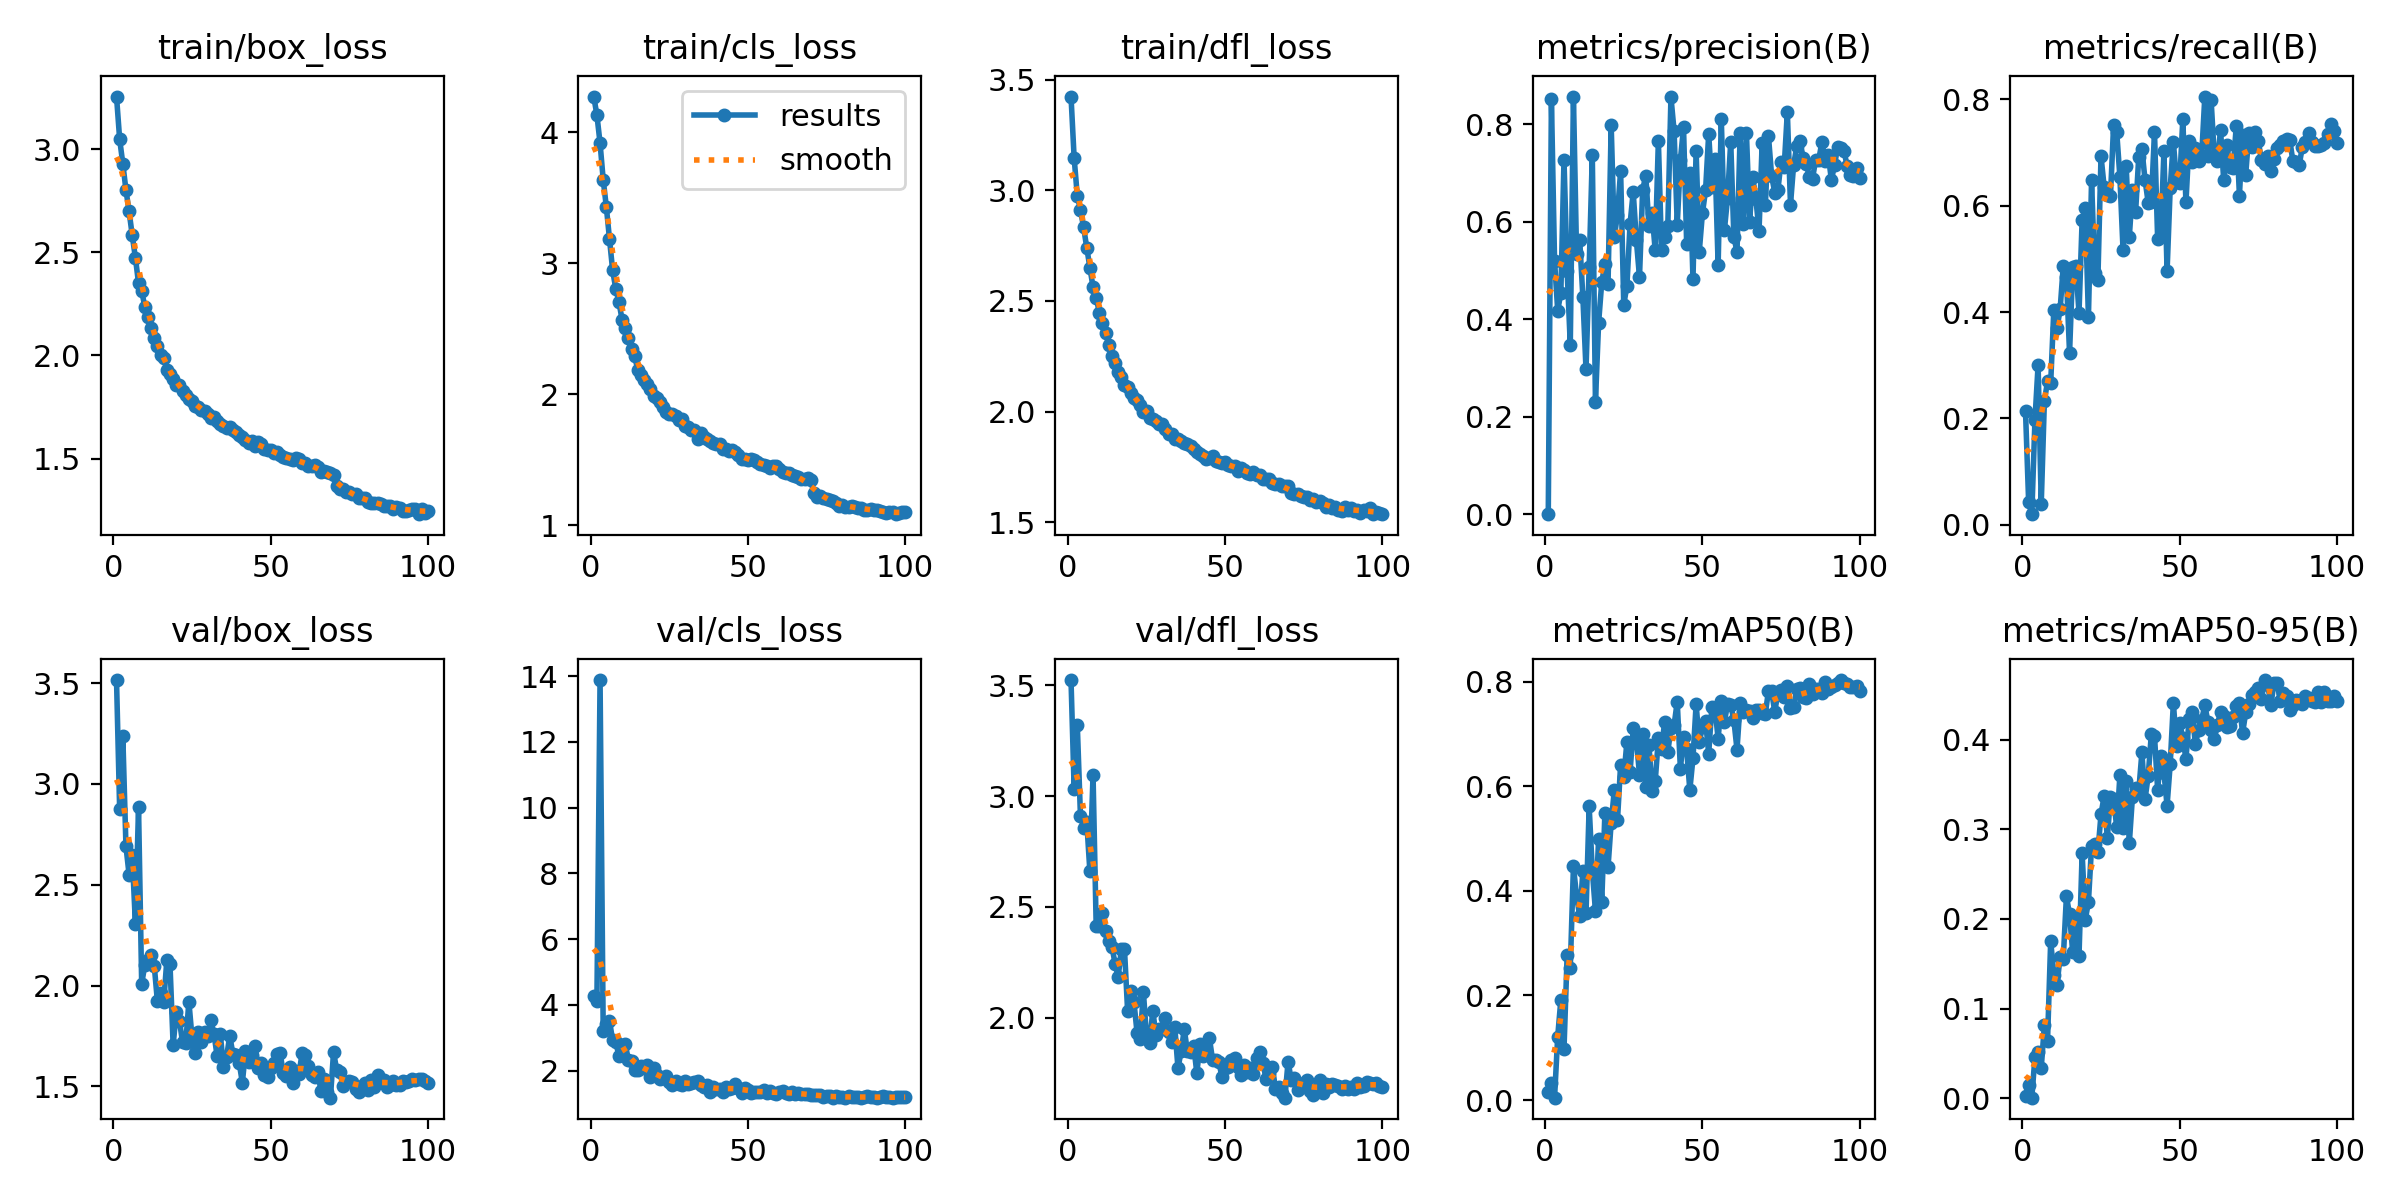

Values plotted in this chart, from the file beside it:
epoch, time, train/box_loss, train/cls_loss, train/dfl_loss, metrics/precision(B), metrics/recall(B), metrics/mAP50(B), metrics/mAP50-95(B), val/box_loss, val/cls_loss, val/dfl_loss, lr/pg0, lr/pg1, lr/pg2
1, 45.55, 3.255, 4.273, 3.424, 0.00042, 0.213, 0.01556, 0.00219, 3.515, 4.261, 3.524, 0.08038, 0.0001982, 0.0001982
2, 86.95, 3.048, 4.131, 3.145, 0.8519, 0.04167, 0.03229, 0.01472, 2.874, 4.113, 3.031, 0.06058, 0.0003981, 0.0003981
3, 129.7, 2.93, 3.918, 2.975, 0.5199, 0.01961, 0.00448, 0.00072, 3.239, 13.88, 3.32, 0.04078, 0.0005976, 0.0005976
4, 172.3, 2.802, 3.638, 2.912, 0.4182, 0.1971, 0.1213, 0.04627, 2.69, 3.206, 2.91, 0.02098, 0.0007964, 0.0007964
5, 214.7, 2.698, 3.43, 2.833, 0.454, 0.3002, 0.1917, 0.05187, 2.55, 3.409, 2.858, 0.001174, 0.0009943, 0.0009943
6, 258.7, 2.582, 3.185, 2.741, 0.7278, 0.03922, 0.0973, 0.03404, 2.645, 3.514, 2.885, 0.0009939, 0.0009939, 0.0009939
7, 300.2, 2.474, 2.946, 2.651, 0.4999, 0.2327, 0.2772, 0.0817, 2.307, 2.92, 2.66, 0.0009912, 0.0009912, 0.0009912
8, 341.8, 2.35, 2.805, 2.562, 0.3477, 0.2694, 0.2529, 0.06446, 2.884, 2.861, 3.097, 0.0009881, 0.0009881, 0.0009881
9, 383.8, 2.312, 2.705, 2.515, 0.8572, 0.2657, 0.4471, 0.1754, 2.008, 2.45, 2.414, 0.0009844, 0.0009844, 0.0009844
10, 425.8, 2.236, 2.568, 2.447, 0.5337, 0.4044, 0.3897, 0.1381, 2.102, 2.773, 2.415, 0.0009803, 0.0009803, 0.0009803
11, 470, 2.185, 2.502, 2.401, 0.5627, 0.3691, 0.3514, 0.1265, 2.126, 2.809, 2.47, 0.0009758, 0.0009758, 0.0009758
12, 513, 2.131, 2.43, 2.354, 0.4458, 0.4049, 0.4376, 0.1576, 2.153, 2.333, 2.393, 0.0009707, 0.0009707, 0.0009707
13, 557, 2.087, 2.348, 2.301, 0.2975, 0.4864, 0.3573, 0.1558, 2.098, 2.29, 2.347, 0.0009652, 0.0009652, 0.0009652
14, 600.2, 2.046, 2.289, 2.25, 0.5068, 0.4667, 0.5614, 0.2251, 1.921, 2.033, 2.321, 0.0009593, 0.0009593, 0.0009593
15, 643.3, 2.004, 2.186, 2.219, 0.7369, 0.3225, 0.4389, 0.2051, 1.961, 2.023, 2.244, 0.0009529, 0.0009529, 0.0009529
16, 687.6, 1.986, 2.146, 2.18, 0.2312, 0.4843, 0.3616, 0.163, 1.919, 2.129, 2.184, 0.000946, 0.000946, 0.000946
17, 733.4, 1.932, 2.111, 2.154, 0.3925, 0.4867, 0.4984, 0.2019, 2.127, 2.079, 2.31, 0.0009388, 0.0009388, 0.0009388
18, 776.1, 1.909, 2.075, 2.119, 0.4761, 0.3984, 0.3792, 0.1587, 2.106, 2.176, 2.308, 0.0009311, 0.0009311, 0.0009311
19, 821.5, 1.886, 2.037, 2.11, 0.5139, 0.5733, 0.5482, 0.2733, 1.704, 1.804, 2.028, 0.0009229, 0.0009229, 0.0009229
20, 865.1, 1.859, 1.985, 2.083, 0.4724, 0.5951, 0.4454, 0.1992, 1.867, 2.082, 2.119, 0.0009144, 0.0009144, 0.0009144
21, 907.2, 1.856, 1.974, 2.061, 0.7983, 0.3903, 0.5308, 0.2189, 1.826, 1.869, 2.072, 0.0009055, 0.0009055, 0.0009055
22, 951.8, 1.829, 1.938, 2.051, 0.5693, 0.6484, 0.5923, 0.2813, 1.718, 1.743, 1.931, 0.0008961, 0.0008961, 0.0008961
23, 996, 1.807, 1.901, 2.029, 0.6151, 0.473, 0.5347, 0.2834, 1.713, 1.763, 1.902, 0.0008864, 0.0008864, 0.0008864
24, 1040, 1.788, 1.866, 1.998, 0.7048, 0.46, 0.6415, 0.2742, 1.921, 1.85, 2.117, 0.0008763, 0.0008763, 0.0008763
25, 1083, 1.781, 1.848, 2.003, 0.4295, 0.6932, 0.6171, 0.3167, 1.743, 1.669, 1.916, 0.0008658, 0.0008658, 0.0008658
26, 1127, 1.757, 1.851, 1.971, 0.4694, 0.6353, 0.685, 0.3372, 1.667, 1.549, 1.884, 0.000855, 0.000855, 0.000855
27, 1171, 1.749, 1.832, 1.966, 0.5954, 0.6194, 0.6269, 0.2902, 1.768, 1.672, 2.032, 0.0008439, 0.0008439, 0.0008439
28, 1213, 1.735, 1.801, 1.957, 0.6616, 0.6174, 0.7106, 0.3357, 1.722, 1.584, 1.92, 0.0008323, 0.0008323, 0.0008323
29, 1256, 1.731, 1.807, 1.943, 0.5631, 0.7519, 0.6902, 0.3336, 1.77, 1.551, 1.948, 0.0008205, 0.0008205, 0.0008205
30, 1300, 1.716, 1.76, 1.942, 0.4869, 0.7382, 0.6222, 0.302, 1.751, 1.679, 1.947, 0.0008084, 0.0008084, 0.0008084
31, 1344, 1.696, 1.747, 1.92, 0.6658, 0.6543, 0.6997, 0.36, 1.828, 1.594, 2, 0.000796, 0.000796, 0.000796
32, 1388, 1.7, 1.723, 1.897, 0.6948, 0.5172, 0.5983, 0.3009, 1.758, 1.635, 1.936, 0.0007832, 0.0007832, 0.0007832
33, 1434, 1.684, 1.727, 1.899, 0.5912, 0.6745, 0.6796, 0.3537, 1.648, 1.649, 1.891, 0.0007702, 0.0007702, 0.0007702
34, 1476, 1.669, 1.658, 1.875, 0.6175, 0.5421, 0.5916, 0.2846, 1.758, 1.676, 1.956, 0.000757, 0.000757, 0.000757
35, 1520, 1.656, 1.704, 1.876, 0.5414, 0.6298, 0.6093, 0.3365, 1.596, 1.553, 1.772, 0.0007435, 0.0007435, 0.0007435
36, 1563, 1.648, 1.669, 1.866, 0.7667, 0.5887, 0.6921, 0.3457, 1.647, 1.502, 1.847, 0.0007297, 0.0007297, 0.0007297
37, 1606, 1.652, 1.66, 1.858, 0.5429, 0.6925, 0.6714, 0.3426, 1.752, 1.574, 1.947, 0.0007158, 0.0007158, 0.0007158
38, 1650, 1.636, 1.644, 1.855, 0.5689, 0.7062, 0.7234, 0.3857, 1.659, 1.36, 1.848, 0.0007016, 0.0007016, 0.0007016
39, 1694, 1.631, 1.627, 1.844, 0.5915, 0.6484, 0.666, 0.3337, 1.654, 1.504, 1.844, 0.0006872, 0.0006872, 0.0006872
40, 1738, 1.615, 1.622, 1.83, 0.8561, 0.6057, 0.7108, 0.3596, 1.617, 1.445, 1.872, 0.0006727, 0.0006727, 0.0006727
41, 1785, 1.603, 1.617, 1.817, 0.7864, 0.6073, 0.717, 0.4062, 1.518, 1.434, 1.75, 0.000658, 0.000658, 0.000658
42, 1827, 1.59, 1.579, 1.807, 0.5943, 0.7389, 0.7619, 0.4042, 1.674, 1.353, 1.88, 0.0006431, 0.0006431, 0.0006431
43, 1869, 1.576, 1.584, 1.8, 0.7269, 0.5382, 0.6337, 0.3443, 1.621, 1.506, 1.827, 0.0006281, 0.0006281, 0.0006281
44, 1911, 1.584, 1.565, 1.787, 0.7939, 0.5421, 0.6944, 0.3812, 1.653, 1.437, 1.834, 0.000613, 0.000613, 0.000613
45, 1954, 1.562, 1.57, 1.791, 0.5544, 0.7025, 0.6705, 0.3632, 1.702, 1.468, 1.907, 0.0005978, 0.0005978, 0.0005978
46, 1999, 1.578, 1.555, 1.799, 0.701, 0.4764, 0.5928, 0.3263, 1.591, 1.58, 1.809, 0.0005824, 0.0005824, 0.0005824
47, 2042, 1.571, 1.536, 1.776, 0.4826, 0.634, 0.6537, 0.3728, 1.616, 1.474, 1.81, 0.000567, 0.000567, 0.000567
48, 2085, 1.545, 1.506, 1.77, 0.7461, 0.7207, 0.7568, 0.4409, 1.554, 1.328, 1.801, 0.0005516, 0.0005516, 0.0005516
49, 2131, 1.542, 1.507, 1.767, 0.5386, 0.6455, 0.6839, 0.3931, 1.546, 1.465, 1.73, 0.0005361, 0.0005361, 0.0005361
50, 2174, 1.542, 1.495, 1.772, 0.6174, 0.6431, 0.7136, 0.4185, 1.591, 1.401, 1.77, 0.0005205, 0.0005205, 0.0005205
51, 2216, 1.529, 1.506, 1.758, 0.6646, 0.7626, 0.7248, 0.4017, 1.618, 1.328, 1.775, 0.000505, 0.000505, 0.000505
52, 2260, 1.532, 1.499, 1.754, 0.7807, 0.6062, 0.6626, 0.3784, 1.66, 1.351, 1.808, 0.0004895, 0.0004895, 0.0004895
53, 2303, 1.518, 1.479, 1.753, 0.6714, 0.7211, 0.7518, 0.4227, 1.667, 1.365, 1.816, 0.0004739, 0.0004739, 0.0004739
54, 2344, 1.506, 1.466, 1.733, 0.73, 0.6816, 0.7488, 0.4303, 1.566, 1.359, 1.779, 0.0004584, 0.0004584, 0.0004584
55, 2386, 1.502, 1.462, 1.745, 0.5111, 0.7088, 0.6909, 0.3948, 1.55, 1.396, 1.74, 0.000443, 0.000443, 0.000443
56, 2428, 1.499, 1.454, 1.737, 0.8118, 0.6849, 0.7622, 0.411, 1.597, 1.317, 1.787, 0.0004276, 0.0004276, 0.0004276
57, 2470, 1.491, 1.433, 1.724, 0.5839, 0.6944, 0.7234, 0.4223, 1.514, 1.383, 1.754, 0.0004122, 0.0004122, 0.0004122
58, 2514, 1.501, 1.451, 1.719, 0.6498, 0.8054, 0.7572, 0.4381, 1.575, 1.326, 1.771, 0.000397, 0.000397, 0.000397
59, 2557, 1.498, 1.453, 1.726, 0.7645, 0.6937, 0.7553, 0.4197, 1.563, 1.289, 1.744, 0.0003819, 0.0003819, 0.0003819
60, 2601, 1.48, 1.425, 1.712, 0.57, 0.7988, 0.7267, 0.4108, 1.664, 1.348, 1.816, 0.0003669, 0.0003669, 0.0003669
... 40 more rows
